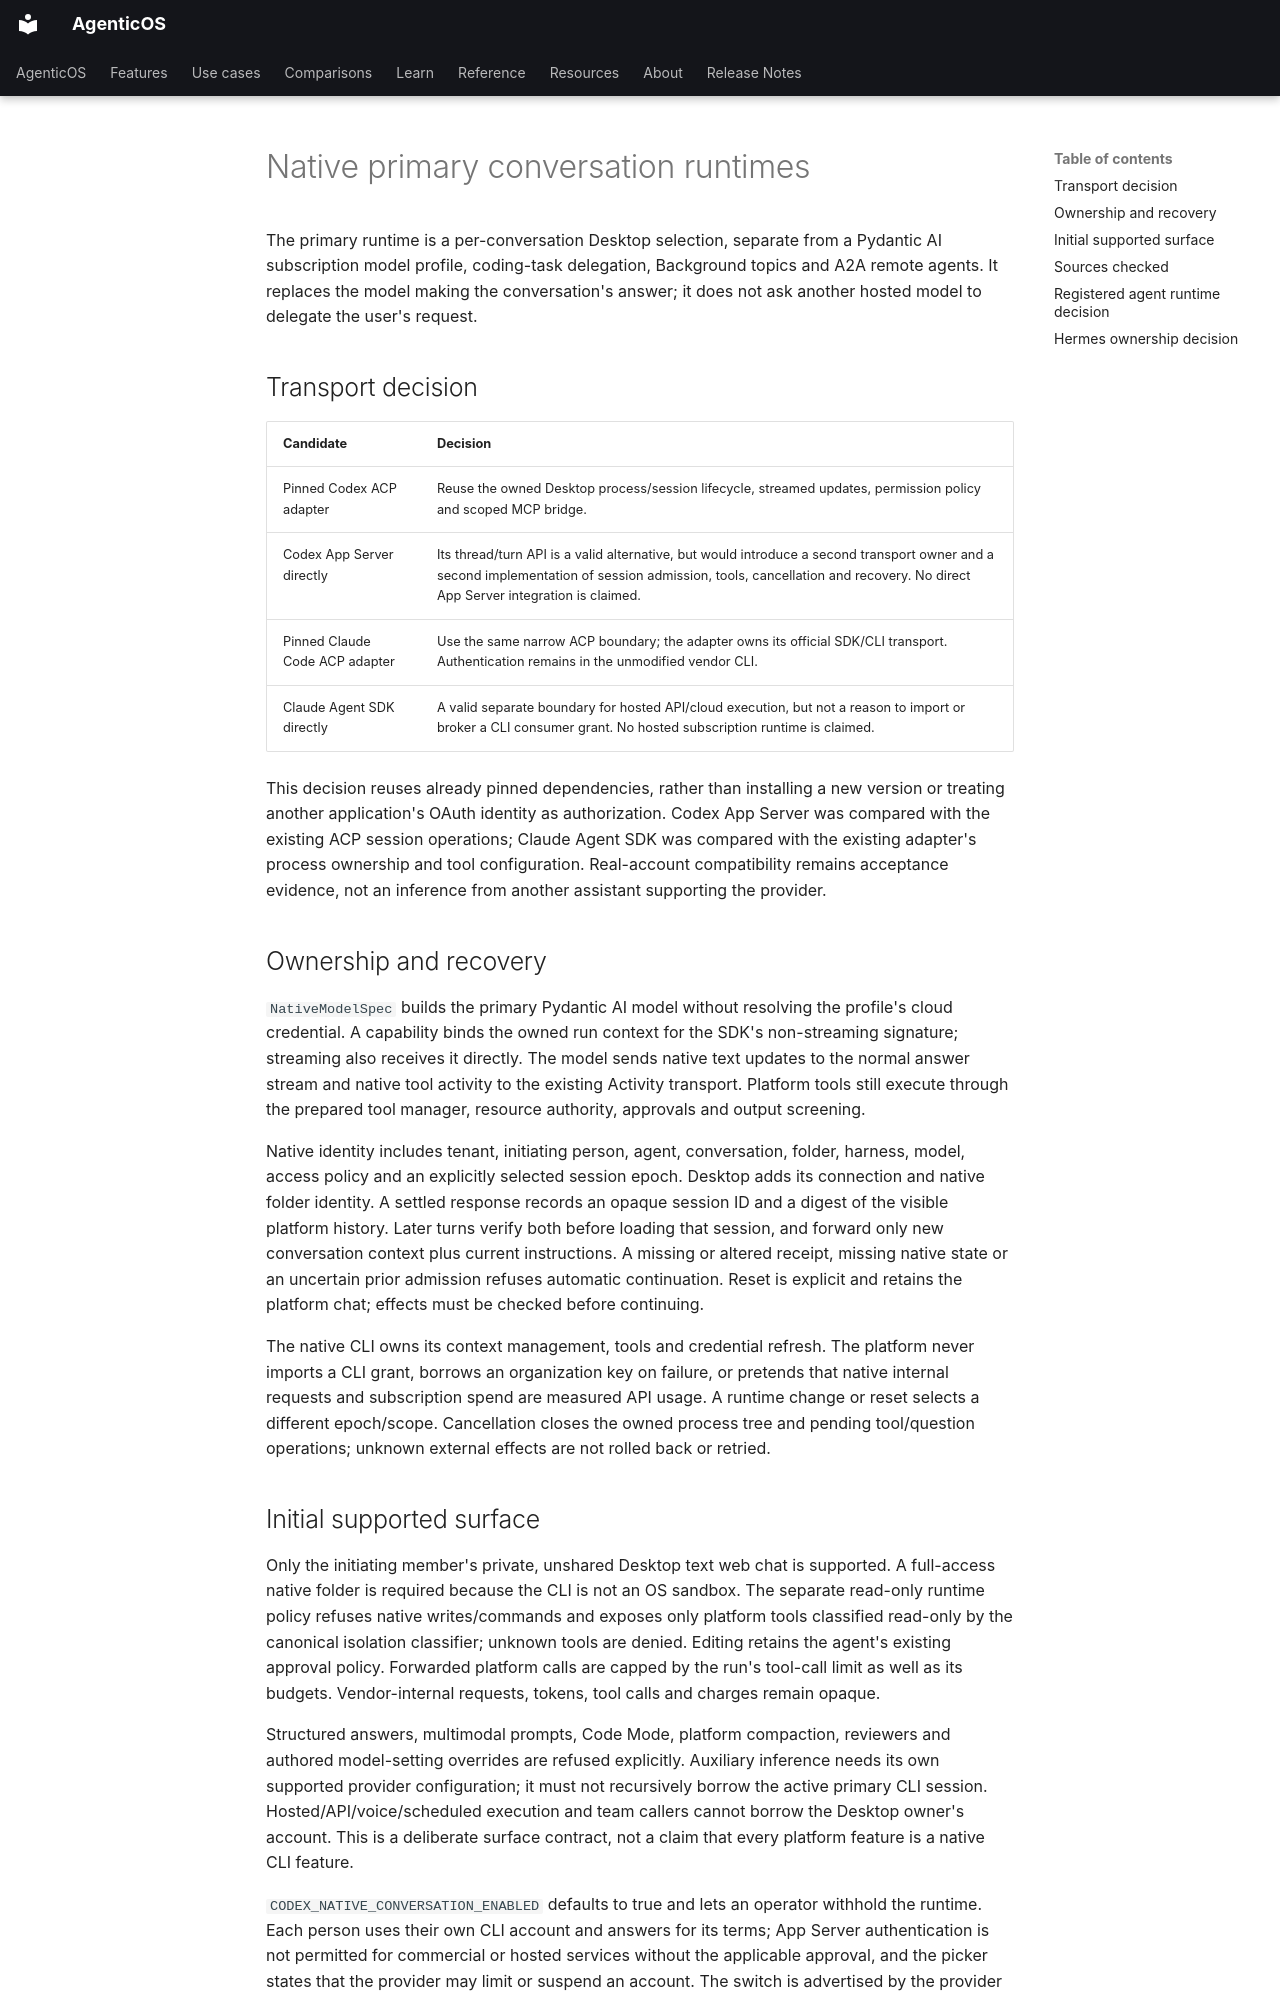

repository: vstorm-co/agenticos · page: design/native-conversation-runtimes/index.html · generator: mkdocs

# Native primary conversation runtimes

The primary runtime is a per-conversation Desktop selection, separate from a
Pydantic AI subscription model profile, coding-task delegation, Background topics
and A2A remote agents. It replaces the model making the conversation's answer;
it does not ask another hosted model to delegate the user's request.

## Transport decision

| Candidate | Decision |
| --- | --- |
| Pinned Codex ACP adapter | Reuse the owned Desktop process/session lifecycle, streamed updates, permission policy and scoped MCP bridge. |
| Codex App Server directly | Its thread/turn API is a valid alternative, but would introduce a second transport owner and a second implementation of session admission, tools, cancellation and recovery. No direct App Server integration is claimed. |
| Pinned Claude Code ACP adapter | Use the same narrow ACP boundary; the adapter owns its official SDK/CLI transport. Authentication remains in the unmodified vendor CLI. |
| Claude Agent SDK directly | A valid separate boundary for hosted API/cloud execution, but not a reason to import or broker a CLI consumer grant. No hosted subscription runtime is claimed. |

This decision reuses already pinned dependencies, rather than installing a new
version or treating another application's OAuth identity as authorization.
Codex App Server was compared with the existing ACP session operations; Claude
Agent SDK was compared with the existing adapter's process ownership and tool
configuration. Real-account compatibility remains acceptance evidence, not an
inference from another assistant supporting the provider.

## Ownership and recovery

`NativeModelSpec` builds the primary Pydantic AI model without resolving the
profile's cloud credential. A capability binds the owned run context for the
SDK's non-streaming signature; streaming also receives it directly. The model
sends native text updates to the normal answer stream and native tool activity
to the existing Activity transport. Platform tools still execute through the
prepared tool manager, resource authority, approvals and output screening.

Native identity includes tenant, initiating person, agent, conversation, folder,
harness, model, access policy and an explicitly selected session epoch. Desktop
adds its connection and native folder identity. A settled response records an
opaque session ID and a digest of the visible platform history. Later turns
verify both before loading that session, and forward only new conversation
context plus current instructions. A missing or altered receipt, missing native
state or an uncertain prior admission refuses automatic continuation. Reset is
explicit and retains the platform chat; effects must be checked before continuing.

The native CLI owns its context management, tools and credential refresh. The
platform never imports a CLI grant, borrows an organization key on failure, or
pretends that native internal requests and subscription spend are measured API
usage. A runtime change or reset selects a different epoch/scope. Cancellation
closes the owned process tree and pending tool/question operations; unknown
external effects are not rolled back or retried.
